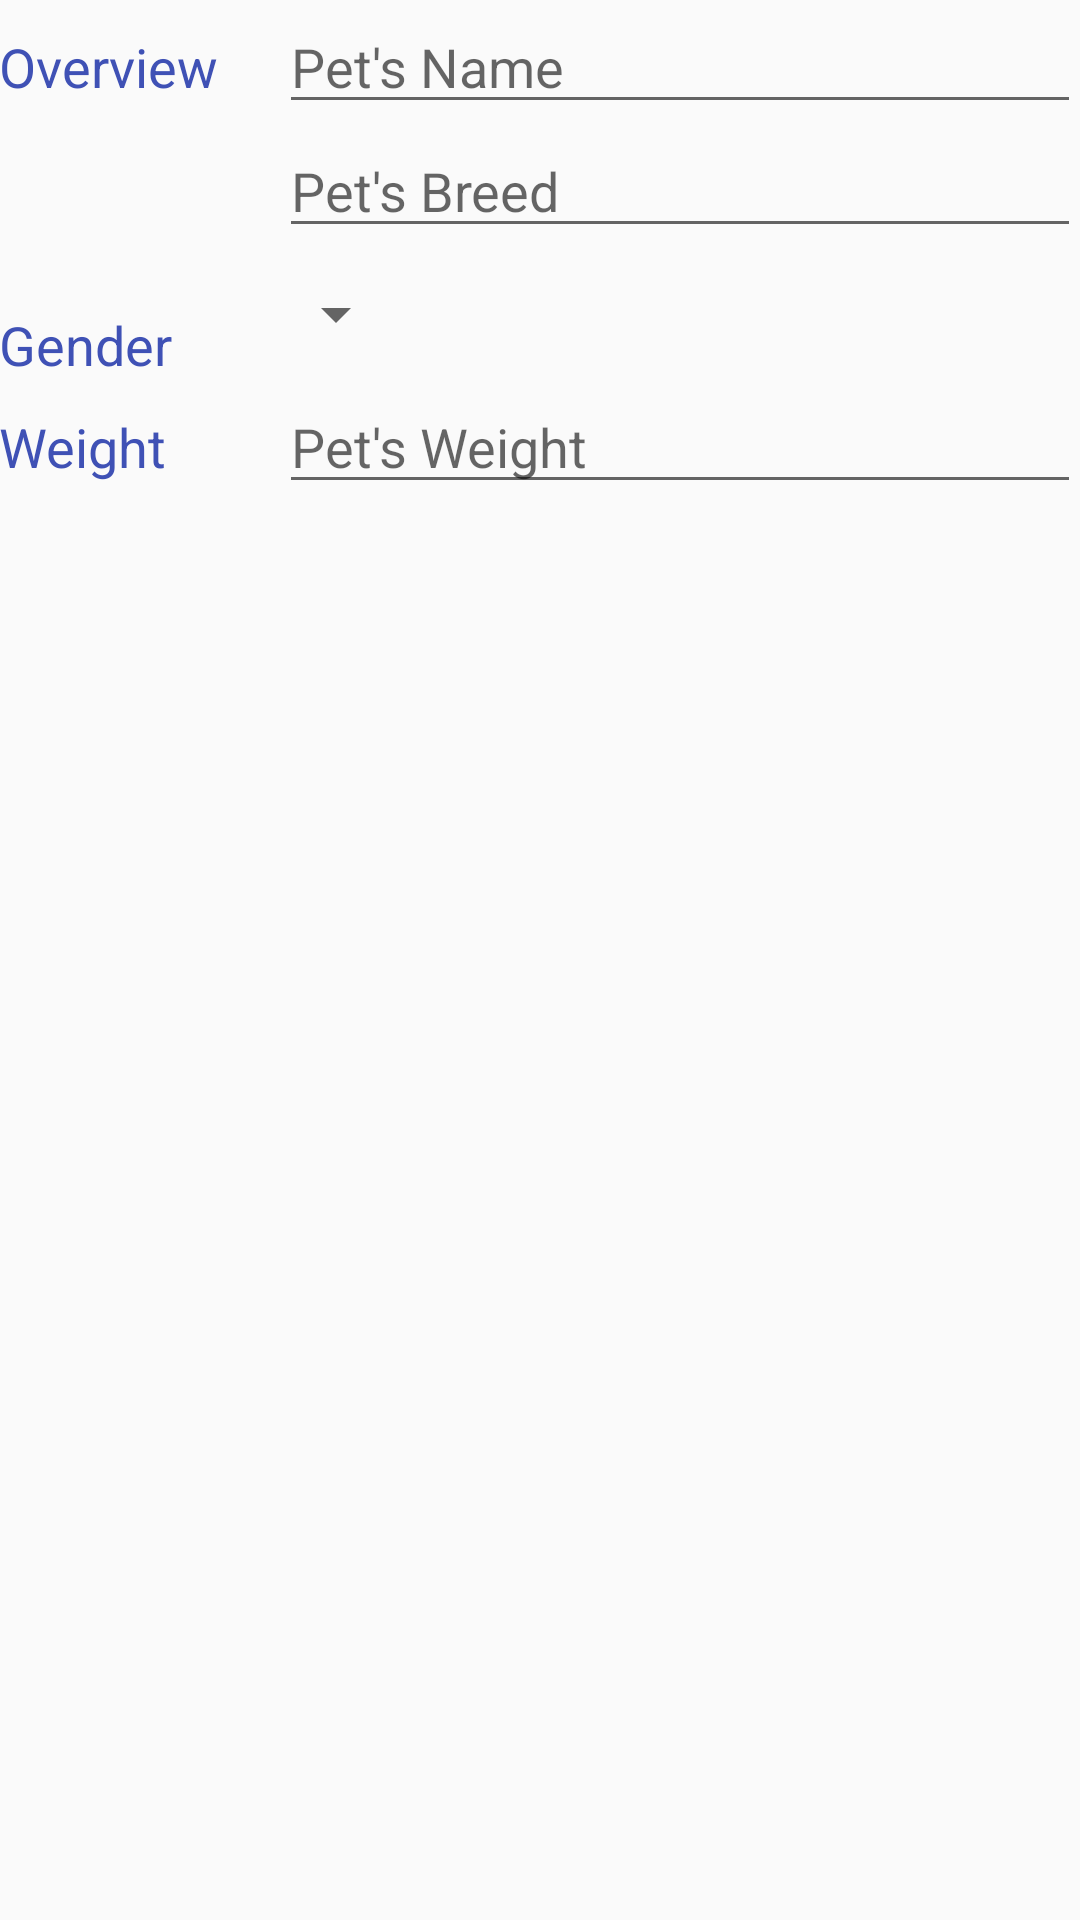

Layout XML and referenced resources for this Android screen:
<!-- AndroidManifest.xml: application theme AppTheme -->
<!-- res/layout/content_register_pet.xml -->
<?xml version="1.0" encoding="utf-8"?>
<RelativeLayout xmlns:android="http://schemas.android.com/apk/res/android"
    xmlns:app="http://schemas.android.com/apk/res-auto"
    xmlns:tools="http://schemas.android.com/tools"
    android:layout_width="match_parent"
    android:layout_height="match_parent"
    android:paddingBottom="@dimen/activity_vertical_margin"
    android:paddingLeft="@dimen/activity_horizontal_margin"
    android:paddingRight="@dimen/activity_horizontal_margin"
    android:paddingTop="@dimen/activity_vertical_margin"
    app:layout_behavior="@string/appbar_scrolling_view_behavior"
    tools:context="com.example.myapps.petsshelter.RegisterPet"
    tools:showIn="@layout/activity_register_pet">

    <TextView
        android:id="@+id/label_overview"
        style="@style/TextAppearance.AppCompat.Medium"
        android:layout_width="wrap_content"
        android:layout_height="wrap_content"
        android:paddingTop="10dp"
        android:text="Overview"
        android:textColor="@color/colorPrimary" />

    <EditText
        android:id="@+id/name_text"
        android:layout_width="wrap_content"
        android:layout_height="wrap_content"
        android:layout_alignParentRight="true"
        android:singleLine="true"
        android:layout_marginLeft="20dp"
        android:layout_toRightOf="@id/label_overview"
        android:hint="Pet's Name" />

    <EditText
        android:id="@+id/breed_text"
        android:layout_width="wrap_content"
        android:layout_height="wrap_content"
        android:layout_alignParentRight="true"
        android:layout_below="@id/name_text"
        android:layout_marginLeft="20dp"
        android:singleLine="true"
        android:layout_toRightOf="@id/label_overview"
        android:hint="Pet's Breed" />

    <TextView
        android:id="@+id/label_gender"
        style="@style/TextAppearance.AppCompat.Medium"
        android:layout_width="wrap_content"
        android:layout_height="wrap_content"
        android:layout_below="@id/breed_text"
        android:paddingTop="20dp"
        android:text="Gender"
        android:textColor="@color/colorPrimary" />

    <Spinner
        android:id="@+id/gender_spinner"
        android:layout_width="wrap_content"
        android:layout_height="wrap_content"
        android:layout_below="@id/breed_text"
        android:layout_marginLeft="15dp"
        android:layout_marginTop="10dp"
        android:layout_toRightOf="@id/label_overview"
        android:dropDownSelector="@drawable/abc_popup_background_mtrl_mult" />


    <EditText
        android:id="@+id/weight_text"
        android:layout_width="wrap_content"
        android:layout_height="wrap_content"
        android:layout_alignParentRight="true"
        android:layout_below="@id/gender_spinner"
        android:layout_marginLeft="20dp"
        android:layout_marginTop="10dp"
        android:inputType="number"
        android:layout_toRightOf="@id/label_overview"
        android:hint="Pet's Weight" />


    <TextView
        android:id="@+id/label_weight"
        style="@style/TextAppearance.AppCompat.Medium"
        android:layout_width="wrap_content"
        android:layout_height="wrap_content"
        android:layout_alignBaseline="@id/weight_text"
        android:paddingTop="10dp"
        android:text="Weight"
        android:textColor="@color/colorPrimary" />

</RelativeLayout>
<!-- res/layout/activity_register_pet.xml (included above) -->
<?xml version="1.0" encoding="utf-8"?>
<android.support.design.widget.CoordinatorLayout xmlns:android="http://schemas.android.com/apk/res/android"
    xmlns:app="http://schemas.android.com/apk/res-auto"
    xmlns:tools="http://schemas.android.com/tools"
    android:layout_width="match_parent"
    android:layout_height="match_parent"
    android:fitsSystemWindows="true"
    tools:context="com.example.myapps.petsshelter.RegisterPet">

    <android.support.design.widget.AppBarLayout
        android:layout_width="match_parent"
        android:layout_height="wrap_content"
        android:theme="@style/AppTheme.AppBarOverlay">

        <android.support.v7.widget.Toolbar
            android:id="@+id/toolbar"
            android:layout_width="match_parent"
            android:layout_height="?attr/actionBarSize"
            android:background="?attr/colorPrimary"
            app:popupTheme="@style/AppTheme.PopupOverlay" />

    </android.support.design.widget.AppBarLayout>

    <include layout="@layout/content_register_pet" />

</android.support.design.widget.CoordinatorLayout>
<!-- resources referenced by this layout -->
<resources>
  <color name="colorPrimary">#3F51B5</color>
  <style name="AppTheme.AppBarOverlay" parent="ThemeOverlay.AppCompat.Dark.ActionBar" />
  <style name="AppTheme.PopupOverlay" parent="ThemeOverlay.AppCompat.Light" />
  <style name="AppTheme" parent="Theme.AppCompat.Light.DarkActionBar">
          
          <item name="colorPrimary">@color/colorPrimary</item>
          <item name="colorPrimaryDark">@color/colorPrimaryDark</item>
          <item name="colorAccent">@color/colorAccent</item>
      </style>
  <color name="colorPrimaryDark">#303F9F</color>
  <color name="colorAccent">#FF4081</color>
</resources>
